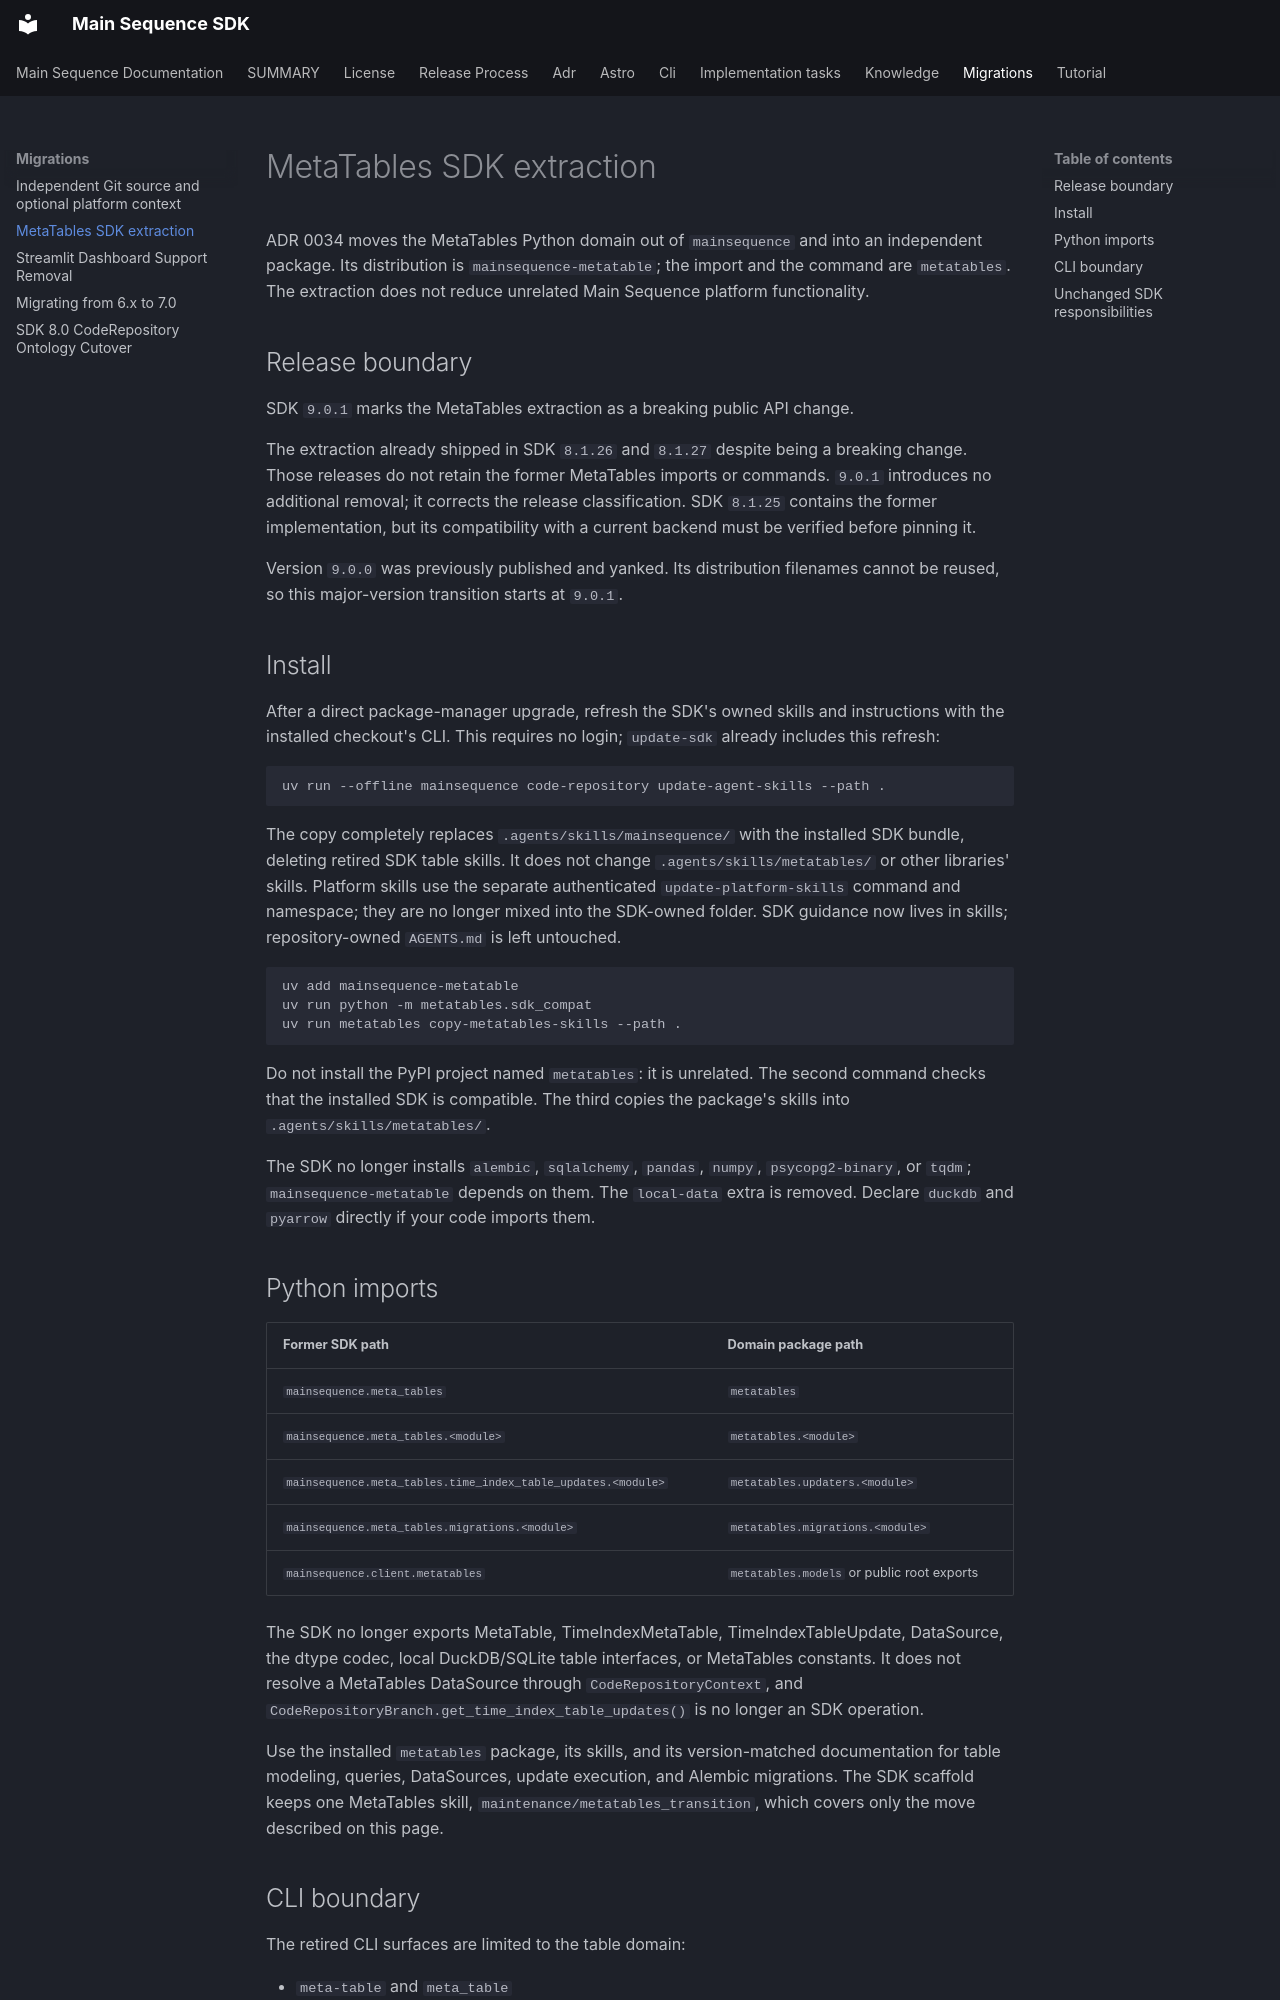

repository: mainsequence-sdk/mainsequence-sdk · page: migrations/metatables-sdk-removal/index.html · generator: mkdocs

# MetaTables SDK extraction

ADR 0034 moves the MetaTables Python domain out of `mainsequence` and into an
independent package. Its distribution is `mainsequence-metatable`; the import
and the command are `metatables`. The extraction does not reduce unrelated Main
Sequence platform functionality.

## Release boundary

SDK `9.0.1` marks the MetaTables extraction as a breaking public API change.

The extraction already shipped in SDK `8.1.26` and `8.1.27` despite being a
breaking change. Those releases do not retain the former MetaTables imports or
commands. `9.0.1` introduces no additional removal; it corrects the release
classification. SDK `8.1.25` contains the former implementation, but its
compatibility with a current backend must be verified before pinning it.

Version `9.0.0` was previously published and yanked. Its distribution filenames
cannot be reused, so this major-version transition starts at `9.0.1`.

## Install

After a direct package-manager upgrade, refresh the SDK's owned skills and
instructions with the installed checkout's CLI. This requires no login;
`update-sdk` already includes this refresh:

```bash
uv run --offline mainsequence code-repository update-agent-skills --path .
```

The copy completely replaces `.agents/skills/mainsequence/` with the installed
SDK bundle, deleting retired SDK table skills. It does not change
`.agents/skills/metatables/` or other libraries' skills. Platform skills use
the separate authenticated `update-platform-skills` command and namespace;
they are no longer mixed into the SDK-owned folder.
SDK guidance now lives in skills; repository-owned `AGENTS.md` is left untouched.

```bash
uv add mainsequence-metatable
uv run python -m metatables.sdk_compat
uv run metatables copy-metatables-skills --path .
```

Do not install the PyPI project named `metatables`: it is unrelated. The second
command checks that the installed SDK is compatible. The third copies the
package's skills into `.agents/skills/metatables/`.

The SDK no longer installs `alembic`, `sqlalchemy`, `pandas`, `numpy`,
`psycopg2-binary`, or `tqdm`; `mainsequence-metatable` depends on them. The
`local-data` extra is removed. Declare `duckdb` and `pyarrow` directly if your
code imports them.
